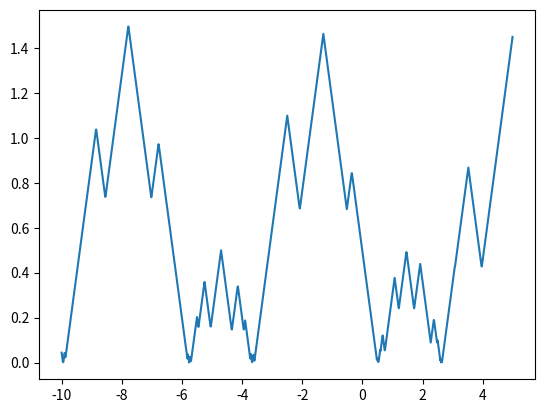

Write the Python code that produced this figure.
import math
import random

import matplotlib.pyplot as plt


class LipschitzFunction(object):
    def __init__(self, f, a, b, l):
        self.f = f
        self.a = a
        self.b = b
        self.l = l
        self.calls_count = 0

    def __call__(self, x, not_increase_counter=False):
        if not not_increase_counter:
            self.calls_count += 1
        return self.f(x)


class GFunction(object):
    def __init__(self, lipschitz_function, x0):
        self.f = lipschitz_function
        self.a = lipschitz_function.a
        self.b = lipschitz_function.b
        self.l = lipschitz_function.l
        self.x0 = x0
        self.arg_min = self.a if self(self.a) < self(self.b) else self.b

    def __call__(self, x, not_increase_counter=False):
        return self.f(self.x0, not_increase_counter) - self.l * abs(self.x0 - x)


class PiecewiseLinearFunction(object):
    def __init__(self, g):
        self.functions = [g]
        self.f = g.f
        self.a = g.a
        self.b = g.b
        self.l = g.l
        self.candidates_for_min = [self.a, self.b]
        self.x0s = [g.x0]

    def compose_with_g(self, g):
        self.functions.append(g)
        left = None
        for x0 in self.x0s:
            if x0 < g.x0 and (left is None or left < x0):
                left = x0
        if left is not None:
            left_intersection = ((g.x0 + left) - (self.f(g.x0) - self.f(left)) / self.l) / 2
            if left_intersection > self.a:
                self.candidates_for_min.append(left_intersection)
        right = None
        for x0 in self.x0s:
            if x0 > g.x0 and (right is None or right > x0):
                right = x0
        if right is not None:
            right_intersection = ((g.x0 + right) + (self.f(g.x0) - self.f(right)) / self.l) / 2
            if right_intersection < self.b:
                self.candidates_for_min.append(right_intersection)
        self.x0s.append(g.x0)

    def arg_min(self):
        res = self.candidates_for_min[0]
        for c in self.candidates_for_min:
            if self(c) < self(res):
                res = c
        return res

    def __call__(self, x, not_increase_counter=False):
        return max(g(x, not_increase_counter) for g in self.functions)


def piyavskii(lipschitz_function, eps):
    a = lipschitz_function.a
    b = lipschitz_function.b
    x_min = random.uniform(a, b)
    x_min = (a + b) / 2
    p = PiecewiseLinearFunction(GFunction(lipschitz_function, x_min))
    args_for_plot = [i / 100. for i in range(int(a) * 100, int(b) * 100)]
    while True:
        old_x_min = x_min
        x_min = p.arg_min()
        yield x_min
        if abs(x_min - old_x_min) < eps:
            break
        p.compose_with_g(GFunction(lipschitz_function, x_min))

    plt.plot(args_for_plot, [p(x, True) for x in args_for_plot])
    plt.show()
    return p.arg_min()


def main():
    f = lambda x: abs(math.sin(x) - .5)
    lipschitz_function = LipschitzFunction(f, -10., 5., 1.)
    eps = 1e-4
    iterations_count = 0
    print("Running Piyavskii's method with eps =", eps)
    for x in piyavskii(lipschitz_function, eps):
        iterations_count += 1
        print(x)

    print('Iterations count =', iterations_count)
    print('Calls count = ', lipschitz_function.calls_count)


if __name__ == '__main__':
    main()
